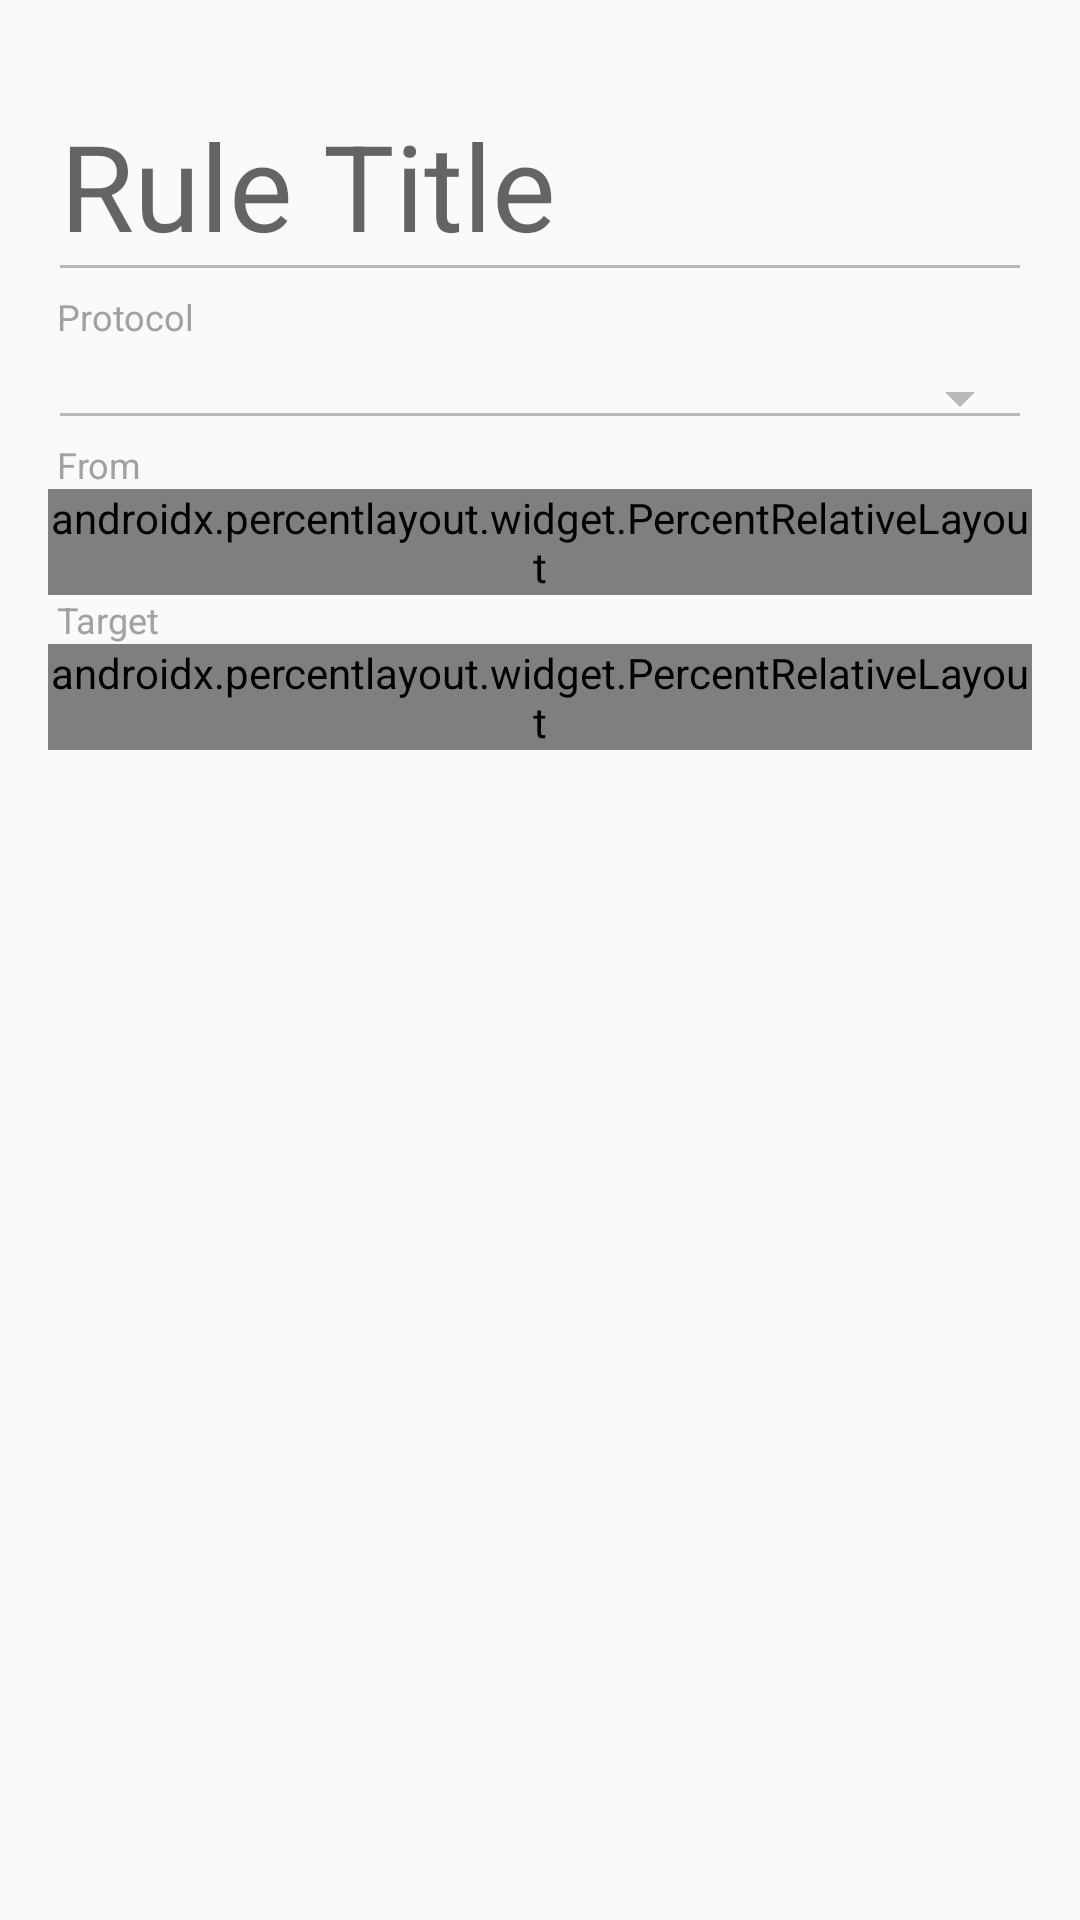

Layout XML and referenced resources for this Android screen:
<!-- AndroidManifest.xml: application theme AppTheme.NoActionBar -->
<!-- res/layout/rule_detail_view.xml -->
<?xml version="1.0" encoding="utf-8"?>
<ScrollView xmlns:android="http://schemas.android.com/apk/res/android"
    xmlns:tools="http://schemas.android.com/tools"
    android:layout_width="match_parent"
    android:layout_height="match_parent">

    <LinearLayout xmlns:android="http://schemas.android.com/apk/res/android"
        xmlns:app="http://schemas.android.com/apk/res-auto"
        xmlns:tools="http://schemas.android.com/tools"
        android:layout_width="match_parent"
        android:layout_height="wrap_content"
        android:orientation="vertical"
        android:paddingBottom="@dimen/activity_vertical_margin"
        android:paddingLeft="@dimen/activity_horizontal_margin"
        android:paddingRight="@dimen/activity_horizontal_margin"
        android:paddingTop="@dimen/activity_vertical_margin">

        

        <com.google.android.material.textfield.TextInputLayout
            android:id="@+id/new_rule_name_input_layout"
            android:layout_width="match_parent"
            android:layout_height="wrap_content">

            
            
            
            

            <com.google.android.material.textfield.TextInputEditText
                android:id="@+id/new_rule_name"
                android:layout_width="match_parent"
                android:layout_height="wrap_content"
                android:hint="@string/rule_title_hint"
                android:maxLength="50"
                android:textSize="40sp"
                android:theme="@style/TextInputTextHint" />
        </com.google.android.material.textfield.TextInputLayout>


        <androidx.appcompat.widget.AppCompatTextView
            android:layout_width="match_parent"
            android:layout_height="wrap_content"
            android:paddingLeft="3dp"
            android:paddingStart="3dp"
            android:text="@string/select_rule_protocol"
            android:textSize="12sp"
            android:theme="@style/TextInputTextHint"
            tools:ignore="RtlSymmetry"
            tools:text="TCP" />

        <androidx.appcompat.widget.AppCompatSpinner
            android:id="@+id/protocol_spinner"
            style="@style/tempSpinnerOverride"
            android:layout_width="match_parent"
            android:layout_height="wrap_content"
            android:layout_marginTop="5dip"
            android:drawSelectorOnTop="true"
            android:prompt="@string/select_rule_protocol"
            android:theme="@style/SpinnerText"
            app:layout_widthPercent="100%" />


        
        <androidx.appcompat.widget.AppCompatTextView
            android:layout_width="match_parent"
            android:layout_height="wrap_content"
            android:paddingLeft="3dp"
            android:paddingStart="3dp"
            android:text="@string/new_rule_from"
            android:textSize="12sp"
            android:theme="@style/TextInputTextHint"
            tools:ignore="RtlSymmetry"
            tools:text="From" />

        <androidx.percentlayout.widget.PercentRelativeLayout
            android:layout_width="match_parent"
            android:layout_height="wrap_content">

            <androidx.appcompat.widget.AppCompatSpinner
                android:id="@+id/from_interface_spinner"
                style="@style/tempSpinnerOverride"
                android:layout_width="wrap_content"
                android:layout_height="match_parent"
                android:drawSelectorOnTop="true"
                android:prompt="@string/select_rule_protocol"
                android:textSize="40sp"
                android:theme="@style/SpinnerText"
                app:layout_widthPercent="70%" />

            <com.google.android.material.textfield.TextInputEditText
                android:id="@+id/new_rule_from_port"
                android:layout_width="wrap_content"
                android:layout_height="wrap_content"
                android:layout_toEndOf="@id/from_interface_spinner"
                android:layout_toRightOf="@id/from_interface_spinner"
                android:hint="@string/new_rule_port"
                android:inputType="number"
                android:textSize="@dimen/new_rule_default_text_size"
                android:theme="@style/TextInputTextHint"
                app:layout_widthPercent="30%" />

        </androidx.percentlayout.widget.PercentRelativeLayout>

        
        <androidx.appcompat.widget.AppCompatTextView
            android:layout_width="match_parent"
            android:layout_height="wrap_content"
            android:paddingLeft="3dp"
            android:paddingStart="3dp"
            android:text="@string/new_rule_target"
            android:textSize="12sp"
            android:theme="@style/TextInputTextHint"
            tools:ignore="RtlSymmetry" />

        <androidx.percentlayout.widget.PercentRelativeLayout
            android:layout_width="match_parent"
            android:layout_height="wrap_content">

            <com.google.android.material.textfield.TextInputEditText
                android:id="@+id/new_rule_target_ip_address"
                android:layout_width="wrap_content"
                android:layout_height="wrap_content"
                android:digits="0123456789."
                android:hint="@string/new_rule_target_ip_address"
                android:inputType="numberDecimal"
                android:textSize="@dimen/new_rule_default_text_size"
                android:theme="@style/TextInputTextHint"
                app:layout_widthPercent="70%"
                tools:text="Target IP Address" />

            <com.google.android.material.textfield.TextInputEditText
                android:id="@+id/new_rule_target_port"
                android:layout_width="wrap_content"
                android:layout_height="wrap_content"
                android:layout_toEndOf="@id/new_rule_target_ip_address"
                android:layout_toRightOf="@id/new_rule_target_ip_address"
                android:hint="@string/new_rule_port"
                android:inputType="number"
                android:textSize="@dimen/new_rule_default_text_size"
                android:theme="@style/TextInputTextHint"
                app:layout_widthPercent="30%"
                tools:text="Port" />

        </androidx.percentlayout.widget.PercentRelativeLayout>

    </LinearLayout>
</ScrollView>
<!-- resources referenced by this layout -->
<resources>
  <dimen name="activity_horizontal_margin">16dp</dimen>
  <dimen name="activity_vertical_margin">16dp</dimen>
  <dimen name="new_rule_default_text_size">18sp</dimen>
  <string name="new_rule_from">From</string>
  <string name="new_rule_port">Port</string>
  <string name="new_rule_target">Target</string>
  <string name="new_rule_target_ip_address">Target IP Address</string>
  <string name="rule_title_hint">Rule Title</string>
  <string name="select_rule_protocol">Protocol</string>
  <style name="SpinnerText">
          
          <item name="colorControlNormal">@color/textInputUnderlineColor</item>
      </style>
  <style name="TextInputTextHint">
          <item name="android:textColorHint">@color/textInputHintColor</item>
          <item name="android:textColor">@color/textInputHintColor</item>
          <item name="android:textColorSecondary">@color/textInputUnderlineColor</item>
          
          
          
      </style>
  <style name="tempSpinnerOverride" />
  <style name="AppTheme.NoActionBar">
          <item name="windowActionBar">false</item>
          <item name="windowNoTitle">true</item>
      </style>
  <color name="textInputUnderlineColor">#B9B9B9</color>
  <color name="textInputHintColor">#A1A1A1</color>
</resources>
